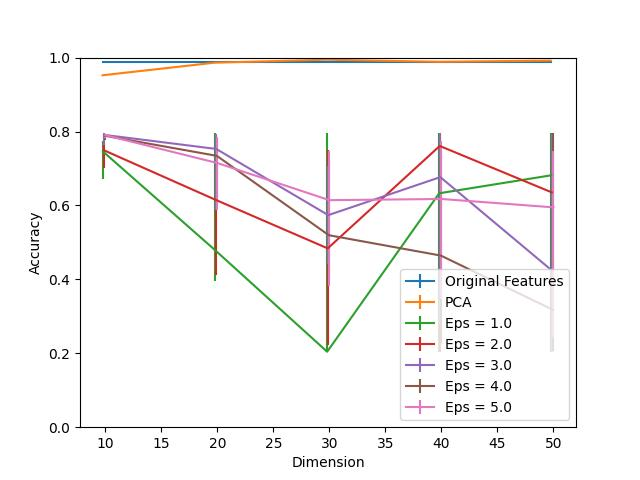

Data behind this chart, as committed beside it:
Dimension, PCA, Eps = 1.0, Eps = 1.0 25, Eps = 1.0 75, Eps = 2.0, Eps = 2.0 25, Eps = 2.0 75, Eps = 3.0, Eps = 3.0 25, Eps = 3.0 75, Eps = 4.0, Eps = 4.0 25, Eps = 4.0 75, Eps = 5.0, Eps = 5.0 25, Eps = 5.0 75, Original Features
10, 0.9522, 0.7455, 0.07455, 0.02755, 0.7496, 0.047, 0.04133, 0.7909, 0.02674, 0.004052, 0.7885, 0.01053, 0.005673, 0.7901, 0.008914, 0.004052, 0.987
20, 0.9862, 0.4789, 0.08428, 0.3169, 0.6151, 0.2026, 0.171, 0.7528, 0.1645, 0.03971, 0.7342, 0.1248, 0.04862, 0.7147, 0.1264, 0.07131, 0.987
30, 0.9943, 0.2042, 0.0, 0.5916, 0.4838, 0.2601, 0.2666, 0.5737, 0.1321, 0.1337, 0.5194, 0.1135, 0.2099, 0.6143, 0.2326, 0.1321, 0.987
40, 0.9887, 0.6329, 0.4287, 0.1629, 0.7609, 0.5567, 0.03485, 0.6767, 0.3963, 0.1191, 0.4643, 0.2391, 0.2747, 0.6175, 0.2699, 0.158, 0.987
50, 0.9919, 0.6815, 0.4773, 0.1143, 0.6353, 0.4311, 0.1588, 0.423, 0.2188, 0.3712, 0.3177, 0.1126, 0.4781, 0.5948, 0.3509, 0.1524, 0.987
